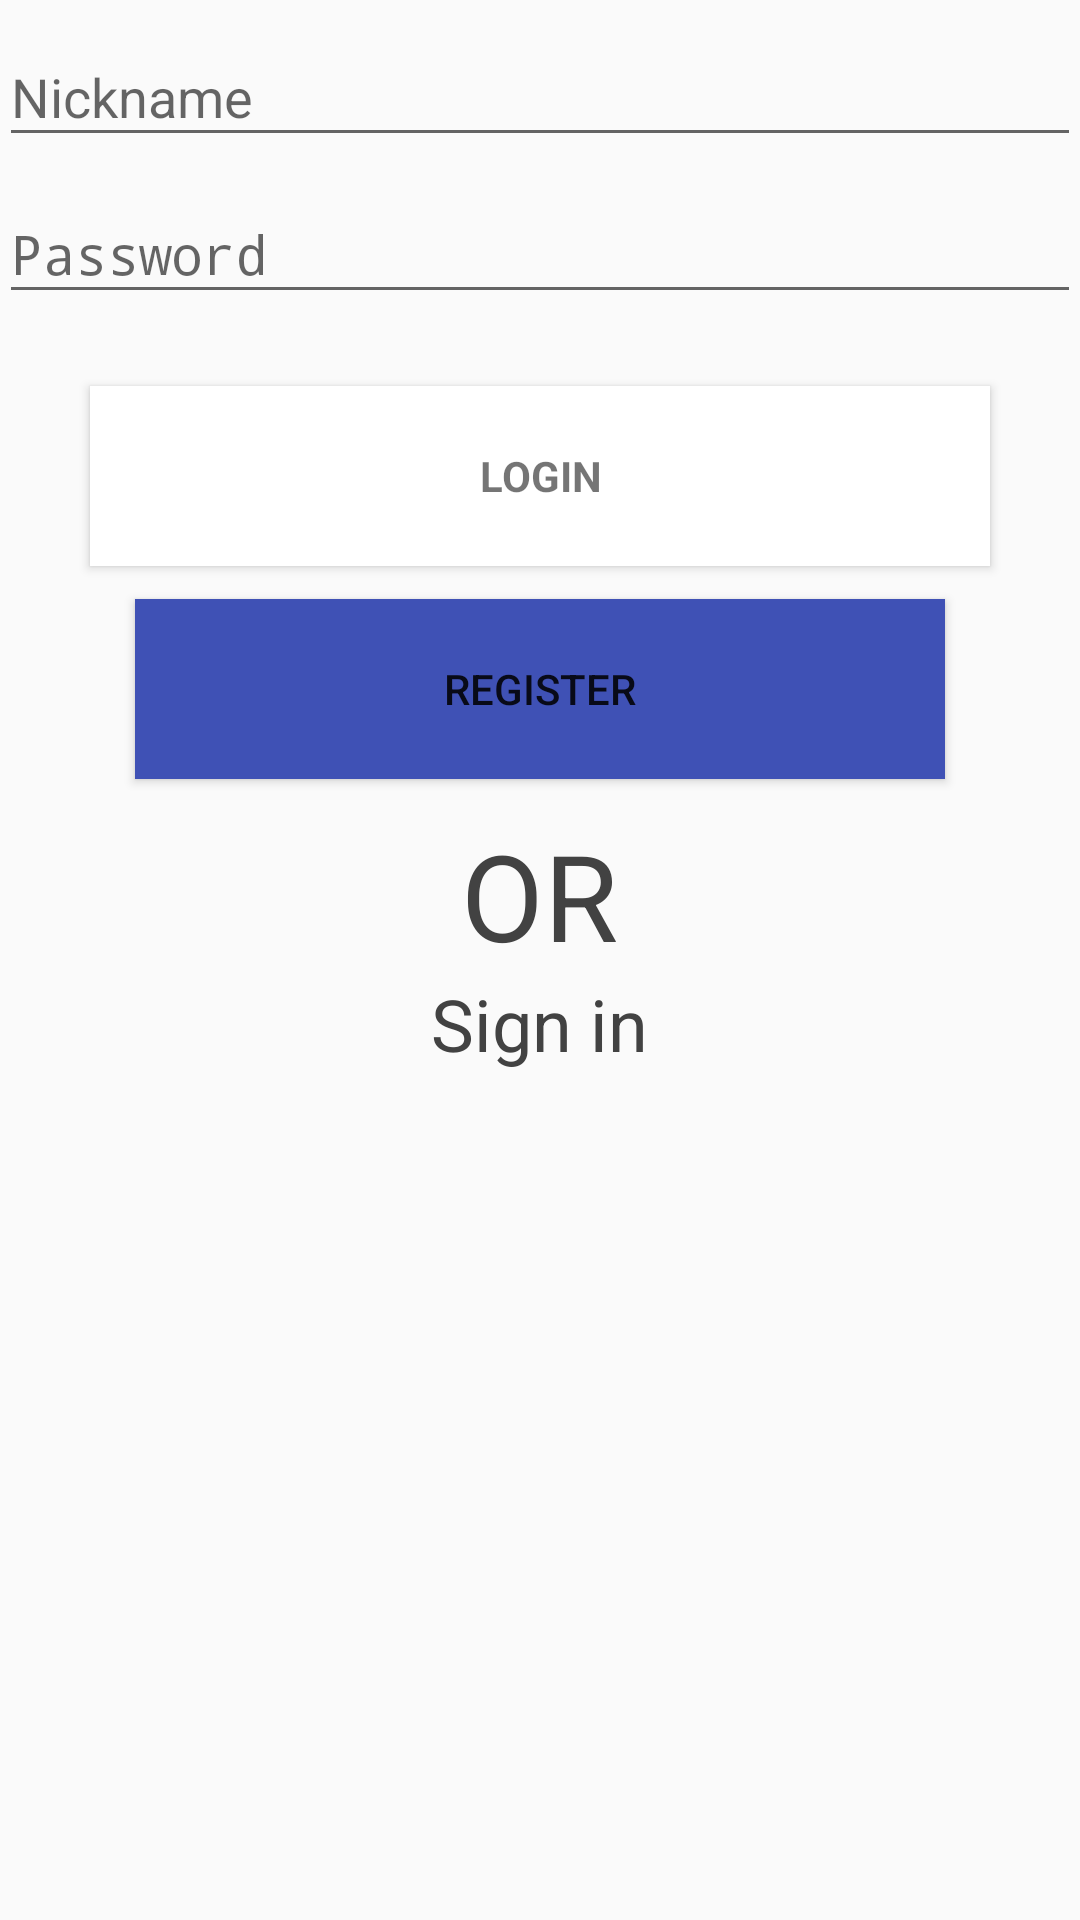

This screen was rendered from an Android layout file. Write that file and the resources it references.
<!-- AndroidManifest.xml: activity theme AppTheme.NoActionBar -->
<!-- res/layout/activity_login.xml -->
<LinearLayout xmlns:android="http://schemas.android.com/apk/res/android"
    xmlns:tools="http://schemas.android.com/tools"
    android:layout_width="match_parent"
    android:layout_height="match_parent"
    android:gravity="center_horizontal"
    android:orientation="vertical"
    android:paddingBottom="@dimen/activity_vertical_margin"
    android:paddingLeft="@dimen/activity_horizontal_margin"
    android:paddingRight="@dimen/activity_horizontal_margin"
    android:paddingTop="@dimen/activity_vertical_margin"
    tools:context="com.aplikacijagurmanai.aplikacijagurmanai.LoginActivity">

    
    <ProgressBar
        android:id="@+id/login_progress"
        style="?android:attr/progressBarStyleLarge"
        android:layout_width="wrap_content"
        android:layout_height="wrap_content"
        android:layout_marginBottom="8dp"
        android:visibility="gone" />

    <ScrollView
        android:id="@+id/login_form"
        android:layout_width="match_parent"
        android:layout_height="match_parent">

        <LinearLayout
            android:id="@+id/email_login_form"
            android:layout_width="match_parent"
            android:layout_height="wrap_content"
            android:gravity="center_horizontal"
            android:orientation="vertical">

            <android.support.design.widget.TextInputLayout
                android:layout_width="match_parent"
                android:layout_height="wrap_content">

                <AutoCompleteTextView
                    android:id="@+id/LogNick"
                    android:layout_width="match_parent"
                    android:layout_height="wrap_content"
                    android:layout_alignParentLeft="true"
                    android:layout_alignParentStart="true"
                    android:layout_alignParentTop="true"
                    android:hint="@string/prompt_LogNick"
                    android:inputType="textPersonName"
                    android:maxLines="1" />

            </android.support.design.widget.TextInputLayout>

            <android.support.design.widget.TextInputLayout
                android:layout_width="match_parent"
                android:layout_height="wrap_content">

                <EditText
                    android:id="@+id/LogPass"
                    android:layout_width="match_parent"
                    android:layout_height="wrap_content"
                    android:layout_below="@+id/LogNick"
                    android:hint="@string/prompt_password"
                    android:imeActionId="@+id/login"
                    android:imeActionLabel="@string/action_sign_in_short"
                    android:imeOptions="actionUnspecified"
                    android:inputType="textPassword"
                    android:maxLines="1" />

            </android.support.design.widget.TextInputLayout>

            <Button
                android:id="@+id/btnLog"
                style="?android:textAppearanceSmall"
                android:layout_width="300dp"
                android:layout_height="60dp"
                android:layout_marginTop="24dp"
                android:background="@android:color/background_light"
                android:text="@string/action_sign_in"
                android:textStyle="bold" />

            <Button
                android:id="@+id/btnReg"
                android:layout_width="270dp"
                android:layout_height="60dp"
                android:layout_marginTop="11dp"
                android:layout_weight="0.5"
                android:background="@color/colorPrimary"
                android:text="Register" />

            <TextView
                android:id="@+id/textViewOR"
                android:layout_width="wrap_content"
                android:layout_height="wrap_content"
                android:layout_marginTop="12dp"
                android:text="OR"
                android:textColor="#424242"
                android:textSize="40sp"
                tools:textStyle="bold" />

            <TextView
                android:id="@+id/textViewSign"
                android:layout_width="wrap_content"
                android:layout_height="wrap_content"
                android:text="Sign in"
                android:textColor="#424242"
                android:textSize="24sp" />

        </LinearLayout>
    </ScrollView>
</LinearLayout>
<!-- resources referenced by this layout -->
<resources>
  <color name="colorPrimary">#3F51B5</color>
  <string name="action_sign_in">Login</string>
  <string name="action_sign_in_short">Sign in</string>
  <string name="prompt_LogNick">Nickname</string>
  <string name="prompt_password">Password</string>
  <style name="AppTheme.NoActionBar">
          <item name="windowActionBar">false</item>
          <item name="windowNoTitle">true</item>
      </style>
</resources>
